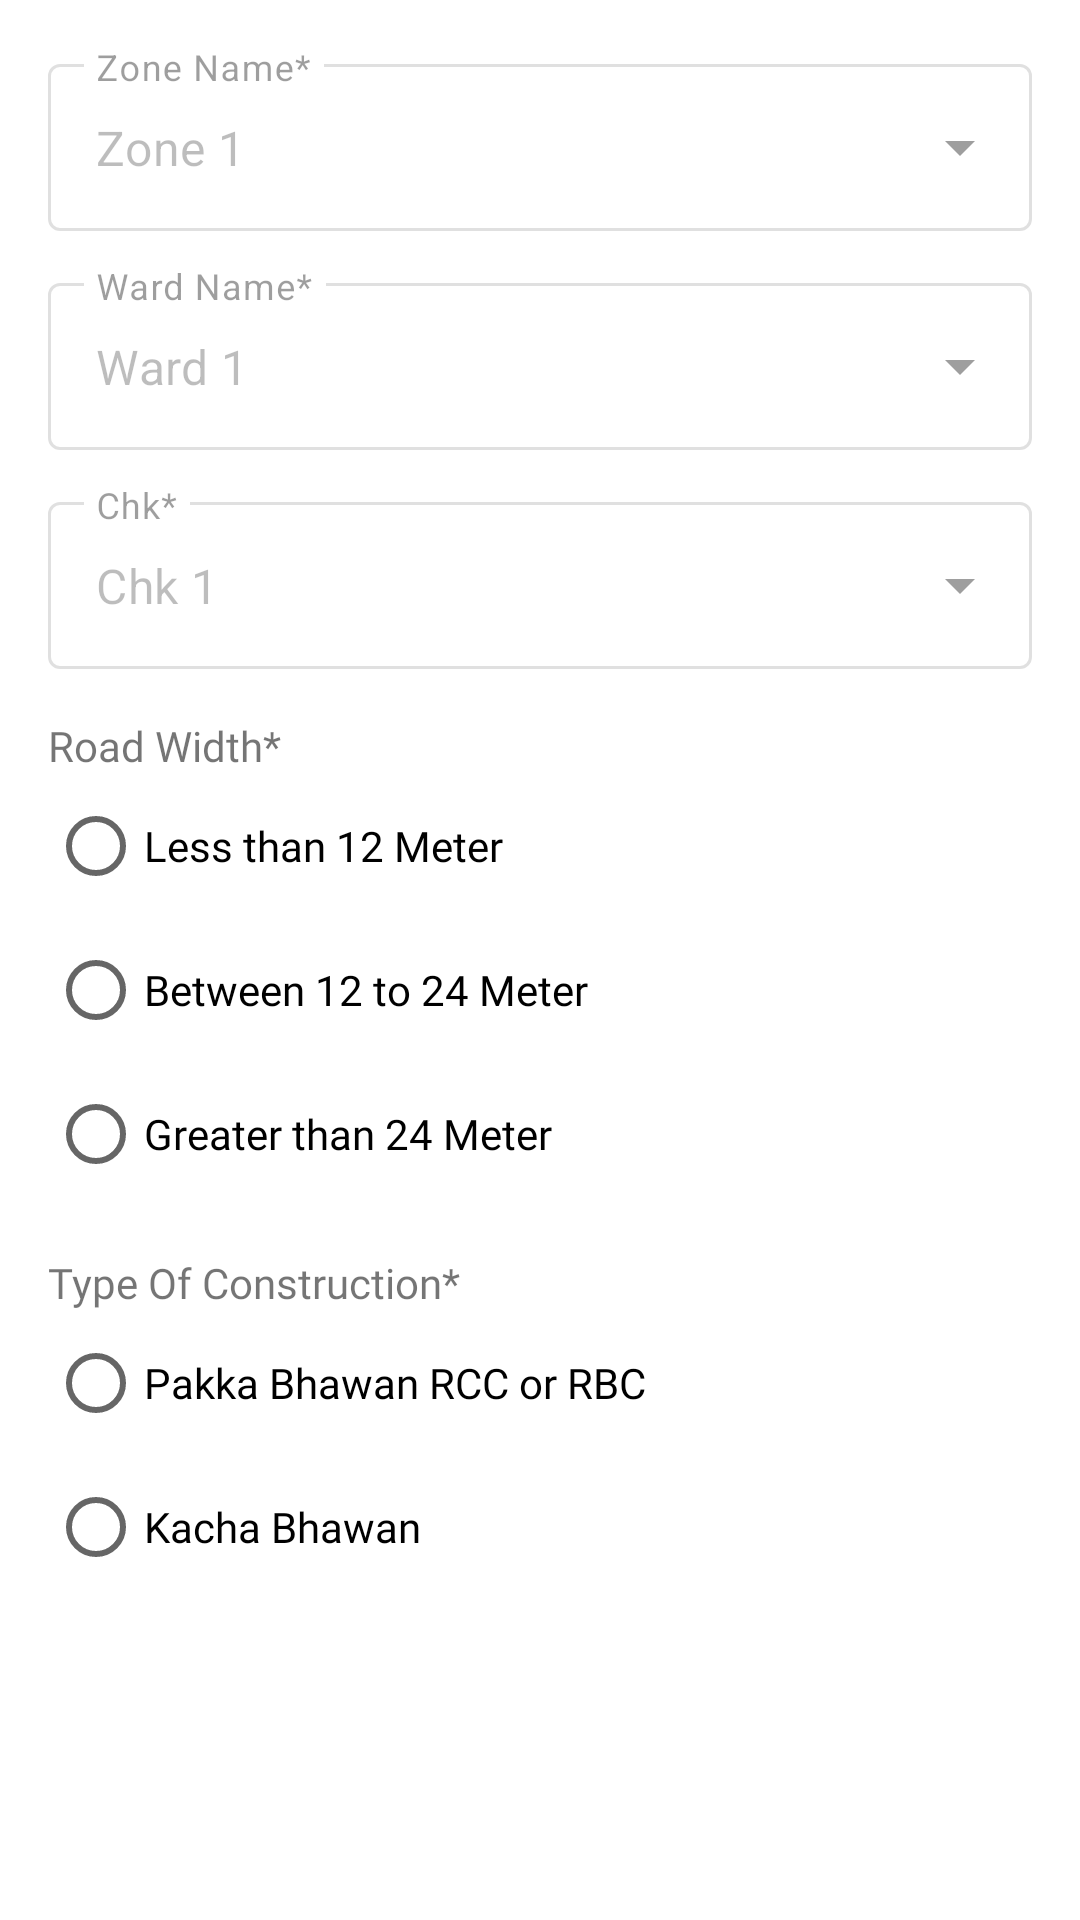

Reconstruct the res/layout file that produces this screen, plus the resources it refers to.
<!-- AndroidManifest.xml: application theme Theme.LDA -->
<!-- res/layout/fragment_first_screen.xml -->
<?xml version="1.0" encoding="utf-8"?>
<layout xmlns:android="http://schemas.android.com/apk/res/android"
    xmlns:tools="http://schemas.android.com/tools"
    xmlns:app="http://schemas.android.com/apk/res-auto">








    <FrameLayout
        android:layout_width="match_parent"
        android:layout_height="match_parent"
        tools:context=".houseTax.propertTaxAssessment.FirstScreenFragment">

        
        <ScrollView
            android:layout_width="match_parent"
            android:layout_height="match_parent"
            android:fillViewport="true">

            
            <LinearLayout
                android:layout_width="match_parent"
                android:layout_height="wrap_content"
                android:orientation="vertical"
                android:padding="16dp">

                
                <com.google.android.material.textfield.TextInputLayout
                    style="@style/Widget.MaterialComponents.TextInputLayout.OutlinedBox.ExposedDropdownMenu"
                    android:layout_width="match_parent"
                    android:layout_height="wrap_content"
                    android:hint="Zone Name*"
                    android:enabled="false">

                    <AutoCompleteTextView
                        android:id="@+id/etZone"
                        android:layout_width="match_parent"
                        android:layout_height="wrap_content"
                        android:text="Zone 1" />
                </com.google.android.material.textfield.TextInputLayout>

                
                <com.google.android.material.textfield.TextInputLayout
                    style="@style/Widget.MaterialComponents.TextInputLayout.OutlinedBox.ExposedDropdownMenu"
                    android:layout_width="match_parent"
                    android:layout_height="wrap_content"
                    android:layout_marginTop="12dp"
                    android:hint="Ward Name*"
                    android:enabled="false">

                    <AutoCompleteTextView
                        android:id="@+id/etWard"
                        android:layout_width="match_parent"
                        android:layout_height="wrap_content"
                        android:text="Ward 1" />
                </com.google.android.material.textfield.TextInputLayout>

                
                <com.google.android.material.textfield.TextInputLayout
                    style="@style/Widget.MaterialComponents.TextInputLayout.OutlinedBox.ExposedDropdownMenu"
                    android:layout_width="match_parent"
                    android:layout_height="wrap_content"
                    android:layout_marginTop="12dp"
                    android:hint="Chk*"
                    android:enabled="false">

                    <AutoCompleteTextView
                        android:id="@+id/etChk"
                        android:layout_width="match_parent"
                        android:layout_height="wrap_content"
                        android:text="Chk 1" />
                </com.google.android.material.textfield.TextInputLayout>

                
                <TextView
                    android:layout_width="wrap_content"
                    android:layout_height="wrap_content"
                    android:text="Road Width*"
                    android:layout_marginTop="16dp"
                    android:textSize="14sp"
                    android:fontFamily="@font/poppins_medium" />

                <RadioGroup
                    android:id="@+id/rgRoadWidth"
                    android:layout_width="match_parent"
                    android:layout_height="wrap_content"
                   >

                    <RadioButton
                        android:layout_width="wrap_content"
                        android:layout_height="wrap_content"
                        android:text="Less than 12 Meter"
                        android:fontFamily="@font/poppins_regular" />

                    <RadioButton
                        android:layout_width="wrap_content"
                        android:layout_height="wrap_content"
                        android:text="Between 12 to 24 Meter"
                        android:fontFamily="@font/poppins_regular" />

                    <RadioButton
                        android:layout_width="wrap_content"
                        android:layout_height="wrap_content"
                        android:text="Greater than 24 Meter"
                        android:fontFamily="@font/poppins_regular" />
                </RadioGroup>

                
                <TextView
                    android:layout_width="wrap_content"
                    android:layout_height="wrap_content"
                    android:text="Type Of Construction*"
                    android:layout_marginTop="16dp"
                    android:textSize="14sp"
                    android:fontFamily="@font/poppins_medium" />

                <RadioGroup
                    android:id="@+id/rgConstruction"
                    android:layout_width="match_parent"
                    android:layout_height="wrap_content"
                   >

                    <RadioButton
                        android:layout_width="wrap_content"
                        android:layout_height="wrap_content"
                        android:text="Pakka Bhawan RCC or RBC"
                        android:fontFamily="@font/poppins_regular" />

                    <RadioButton
                        android:layout_width="wrap_content"
                        android:layout_height="wrap_content"
                        android:text="Kacha Bhawan"
                        android:fontFamily="@font/poppins_regular" />


                </RadioGroup>

            </LinearLayout>
        </ScrollView>

    </FrameLayout>
</layout>
<!-- resources referenced by this layout -->
<resources>
  <style name="Theme.LDA" parent="Base.Theme.LDA" />
  <style name="Base.Theme.LDA" parent="Theme.MaterialComponents.Light.DarkActionBar">
          
          
          <item name="colorPrimaryDark">@color/primary</item>
          <item name="colorPrimary">@color/primary</item>
          <item name="colorSecondary">@color/secondary</item>
      </style>
  <color name="primary">#013220</color>
  <color name="secondary">#F8B400</color>
</resources>
